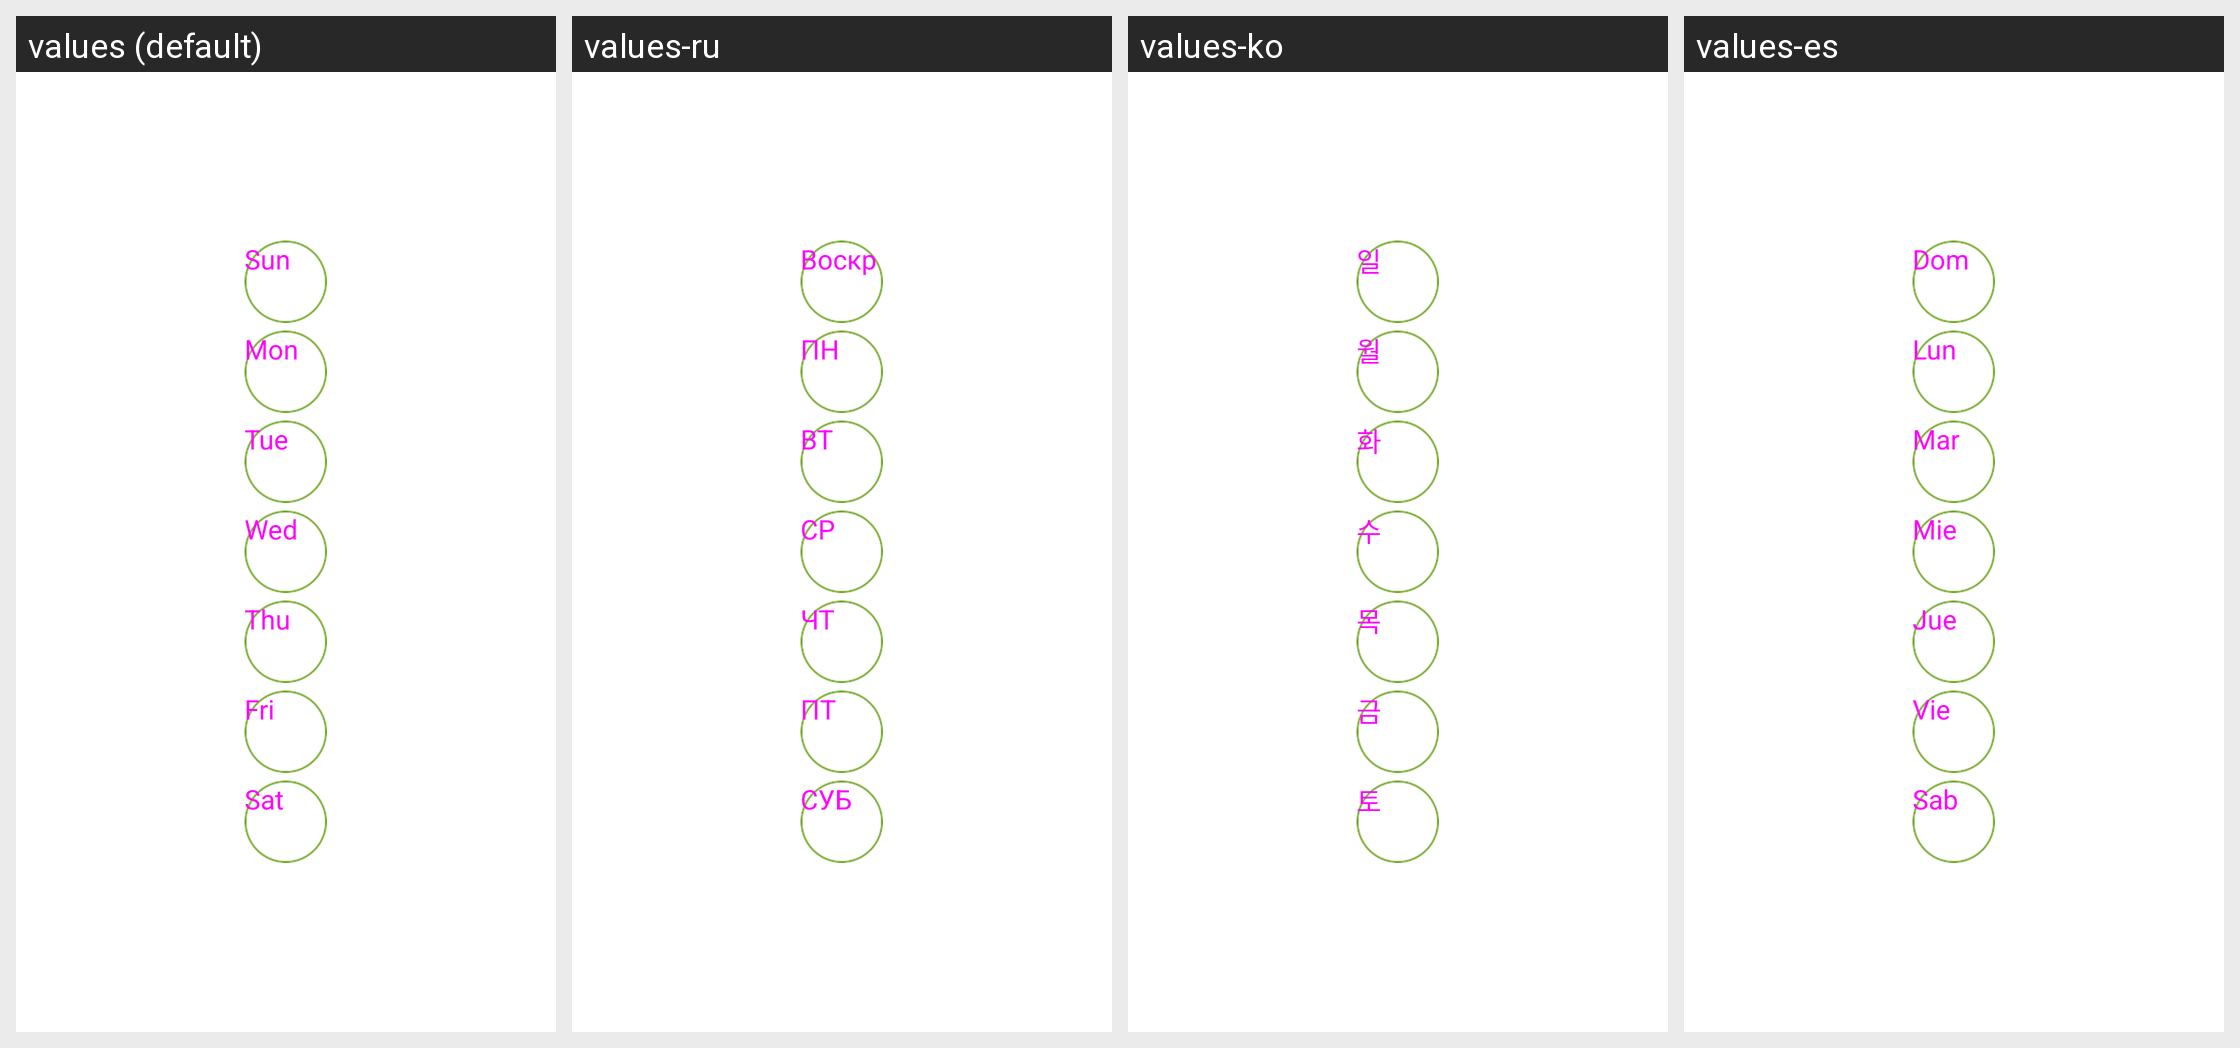

Translations of the strings shown on this Android screen, per locale in the grid:
Android screen res/layout/common_content_weekday.xml rendered under 4 locales, left to right: values (default), values-ru, values-ko, values-es. Device: Nexus 5 (rendered at 1080×1920; each locale shown at half size, 540×960, under a caption strip naming it); theme WLTheme.
Other locales in the repository, not shown: values-cs, values-de, values-fa, values-hu, values-iw-rIL, values-pl, values-pt, values-ro, values-tr-rTR, values-vi, values-zh-rCN, values-zh-rTW.
Strings drawn on this screen, with the default value and each locale's value (text and hints the layout hard-codes, and strings that could not be matched under every locale, appear in the picture but are not listed):

scene_sun
  values: Sun
  values-ru: Воскр
  values-ko: 일
  values-es: Dom

scene_mon
  values: Mon
  values-ru: ПН
  values-ko: 월
  values-es: Lun

scene_tue
  values: Tue
  values-ru: ВТ
  values-ko: 화
  values-es: Mar

scene_wed
  values: Wed
  values-ru: СР
  values-ko: 수
  values-es: Mie

scene_thu
  values: Thu
  values-ru: ЧТ
  values-ko: 목
  values-es: Jue

scene_fri
  values: Fri
  values-ru: ПТ
  values-ko: 금
  values-es: Vie

scene_sat
  values: Sat
  values-ru: СУБ
  values-ko: 토
  values-es: Sab
